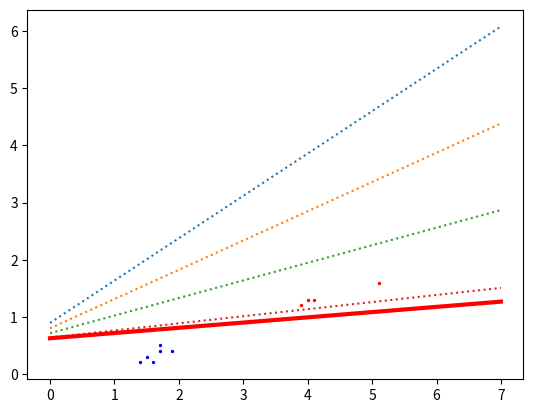

The script that saved this image:
'''
  dgs-perceptron-11iris2attributs.py

  Objet : descente de gradient pour le calcul des poids d'un perceptron
  prédisant la classe de 11 iris.

  Exemple de correction pour le TP (https://philippe-preux.github.io/ensg/l1-mi/tps/dgs-perceptron/).

[redacted]

  Date : 10 février 2024

  Utilisation : python3 -i dgs-perceptron-11iris2attributs.py
'''

# Je copie/colle les fonctions fournies pour la représentation graphique
import matplotlib.pyplot as plt

def debut_figure (entrées, sorties):
    fig, ax = plt.subplots ()
    couleurs = []
    for i in range (len (sorties)):
        if sorties [i] == 1:
            couleurs.append ("red")
        else:
            couleurs.append ("blue")
    for i in range (len (sorties)):
        ax.scatter (entrées [i] [0], entrées [i] [1], color = couleurs [i], s = 2)
    return fig, ax

# Cette fonction est légérement différente que celle indiquée
# dans le sujet de TP.
# Le paramètre xlim permet d'indiquer le domaine de définition des abscisses
# et ainsi obtenir de plus jolies représentations.
def ajoute_droite (ax, a, b, c, xlim = [0, 5]):
    x1 = xlim
    y1 = [-(xlim[0]*b+a)/c, -(xlim[1]*b+a)/c]
    ax.plot (x1, y1, linestyle = ":")

# Même remarque que ci-dessus.
def ajoute_dernière_droite (fig, ax, a, b, c, xlim = [0, 5]):
    x1 = xlim
    y1 = [-(xlim[0]*b+a)/c, -(xlim[1]*b+a)/c]
    ax.plot (x1, y1, color = "red", linestyle = "-", linewidth= 3)
    fig.show ()
# fin du copié/collé

# Les 11 exemples :
entrées_small_iris = [[1.4, 0.2],
                      [4.0, 1.3],
                      [1.7, 0.4],
                      [1.6, 0.2],
                      [3.9, 1.2],
                      [5.1, 1.6],
                      [1.5, 0.3],
                      [4.0, 1.0],
                      [1.9, 0.4],
                      [4.1, 1.3],
                      [1.7, 0.5]]
sorties_small_iris = [0, 1, 0, 0, 1, 1, 0, 1, 0, 1, 0]


entrées = entrées_small_iris
sorties = sorties_small_iris
# initialisation aléatoire des poids :
a = b = -1
c = 1

def signe (x):
    if x > 0:
        return 1
    else:
        return 0

fig, ax = debut_figure (entrées, sorties)
eta = 0.01
erreur = 1
compteur = 0
while (erreur != 0):
    erreur = 0
    compteur += 1
    for i in range (len (sorties)):
        s = signe (a + b * entrées [i] [0] + c * entrées [i] [1])
        d = s - sorties [i]
        erreur += d*d
        a -= eta * d
        b -= eta * d * entrées [i] [0]
        c -= eta * d * entrées [i] [1]
    ajoute_droite (ax, a, b, c, [0, 7])

ajoute_dernière_droite (fig, ax, a, b, c, [0, 7])
